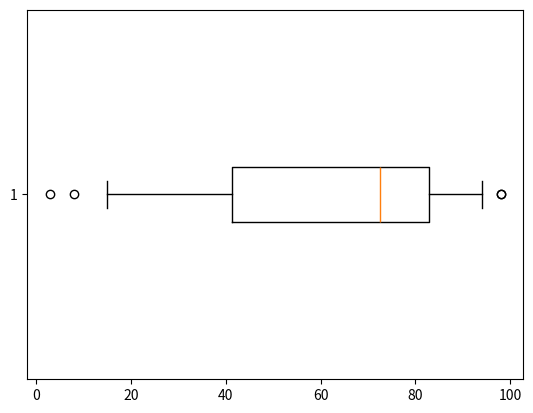

Source code (Python):
import matplotlib.pyplot as plt
import numpy as np

x = np.random.randint(1, 100, 20)
y = 1

fig, ax = plt.subplots()
ax.boxplot(x, vert=False, whis=(10,90))

def onclick(event):
    #print(f"x={event.x} y={event.y} button={event.button}")
    #print(f"    xdata={event.xdata} ydata={event.ydata}")
    if event.xdata is not None and event.ydata is not None:
        ix = int(round(event.xdata))
        if ix in x and abs(event.ydata - y) < .01:
            print(f"Picked x={ix} y={event.ydata}")
            ax.annotate(
                f"{ix}", xy=(ix, y), xytext=(20, 20),
                textcoords="offset points",
                bbox={"boxstyle": "round", "fc": "w"},
                arrowprops={'arrowstyle': '->'},
                )
            fig.canvas.draw_idle()

cid = fig.canvas.mpl_connect('motion_notify_event', onclick)
plt.show()
